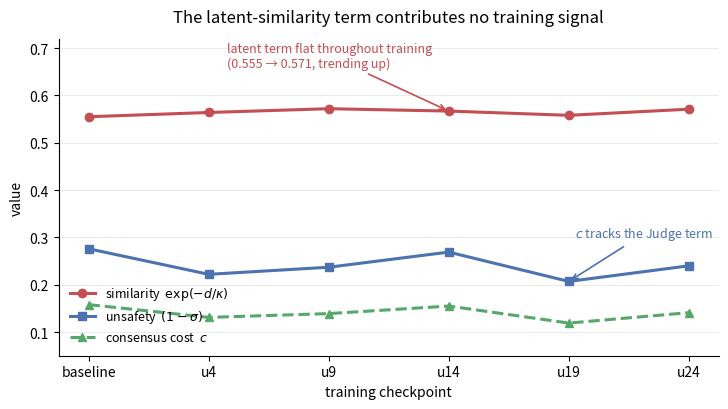

Recreate this plot in Python. (Note: this script raises an exception after producing the figure.)
"""
Data: held-out decomposition of c = exp(-d/kappa) * (1 - sigma) across
MAPPO training checkpoints (n=5, each checkpoint at eval seed 10000+u,
baseline at 10000). Source: thesis Table tab:eval-decomp.
"""
import matplotlib
matplotlib.use("Agg")
import matplotlib.pyplot as plt

labels = ["baseline", "u4", "u9", "u14", "u19", "u24"]
x = range(len(labels))

c          = [0.158, 0.131, 0.139, 0.155, 0.119, 0.141]
similarity = [0.555, 0.564, 0.572, 0.567, 0.558, 0.571]
unsafety   = [0.276, 0.222, 0.237, 0.269, 0.207, 0.240]

fig, ax = plt.subplots(figsize=(7.5, 4.2))

ax.plot(x, similarity, "o-", lw=2.2, ms=6, color="#c44e52",
        label=r"similarity  $\exp(-d/\kappa)$")
ax.plot(x, unsafety, "s-", lw=2.2, ms=6, color="#4c72b0",
        label=r"unsafety  $(1-\sigma)$")
ax.plot(x, c, "^--", lw=2.2, ms=6, color="#55a868",
        label=r"consensus cost  $c$")

ax.annotate("latent term flat throughout training\n(0.555 → 0.571, trending up)",
            xy=(3, 0.567), xytext=(1.15, 0.66),
            fontsize=9, color="#c44e52",
            arrowprops=dict(arrowstyle="->", color="#c44e52", lw=1.2))

ax.annotate("$c$ tracks the Judge term",
            xy=(4, 0.207), xytext=(4.05, 0.30),
            fontsize=9, color="#4c72b0",
            arrowprops=dict(arrowstyle="->", color="#4c72b0", lw=1.2))

ax.set_xticks(list(x))
ax.set_xticklabels(labels)
ax.set_xlabel("training checkpoint")
ax.set_ylabel("value")
ax.set_ylim(0.05, 0.72)
ax.set_title("The latent-similarity term contributes no training signal",
             fontsize=12, pad=12)
ax.legend(frameon=False, loc="lower left", fontsize=9)
ax.grid(axis="y", alpha=0.25, lw=0.7)
for s in ("top", "right"):
    ax.spines[s].set_visible(False)

fig.tight_layout()
fig.savefig("/home/claude/mechanism_decomposition.png", dpi=200)
print("done")
